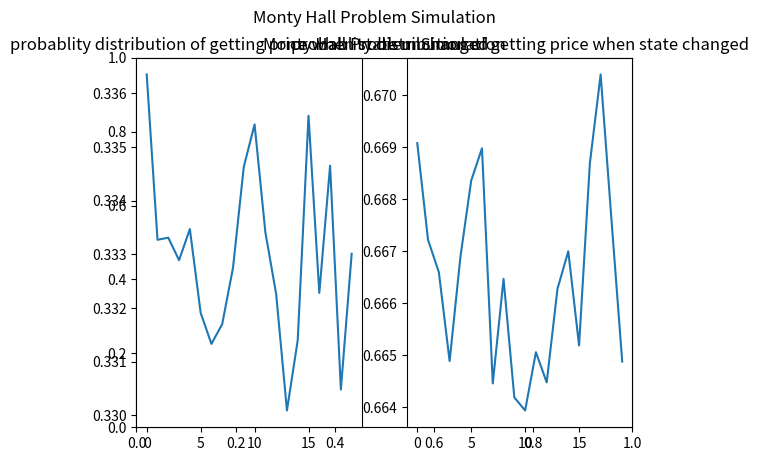

Reproduce this figure in Python.
import random  # We need the random module to select integers in [1,3] randomly
from matplotlib import pyplot as plt

def pick_door():
    """
    Function to pick a door. Returns an integer 1, 2, or 3 at random.
    """
    return random.randint(1, 3)


class MontyHall:
    """
    Class to model the Monty Hall problem.
    """

    def __init__(self):
        """
        Creates an instance of the Monty Hall problem. This will be called
        automatically when the class is formed.
        """
        # Pick a prize door randomly and store as a variable.
        self.prize_door = pick_door()
        # We'll create variables for the selected door and removed door as
        # well, but we won't set them just yet.
        self.selected_door = None
        self.removed_door = None

    def select_door(self):
        """
        Randomly selects a door for the contestant.
        """
        self.selected_door = pick_door()

    def remove_door(self):
        """
        This is how the host removes a (non-prize/non-selected) door..
        """
        # Pick a door at random.
        d = pick_door()
        # If that door is the prize door or the contestant's door, re-pick.
        while d == self.selected_door or d == self.prize_door:
            d = pick_door()
        # set the removed door to d
        self.removed_door = d

    def switch_choice(self):
        """
        Switches the selected door once a non-prize door is removed.
        """
        # 1+2+3=6. There's only one choice of door if we switch our selection.
        self.selected_door = 6 - self.selected_door - self.removed_door

    def user_wins(self):
        """
        Determine if the user wins. Return true on win, false on lose.
        """
        if self.selected_door == self.prize_door:
            return True
        else:
            return False

    def run_game(self, switch=True):
        """
        Once a problem is initialized, run the game.

        'switch' determines if the user changes selection during the game.
        """
        # The user selects a door.
        self.select_door()
        # The host removes a door.
        self.remove_door()
        # The user can switch selection of doors.
        if switch:
            self.switch_choice()
        # Determine if the user wins.
        return self.user_wins()


# Now, we'll run the game. When asked if we want to switch door selection when
# the door is removed by the host, we'll say 'yes' and switch our choice of
# door. We'll run that experiment one million times, always switching choice
# when given the chance. Here's what that looks like:

grandwins = 0
mode_1 = []
mode_0 = []
for j in range(20):
    wins, losses = 0, 0
    for i in range(100000):
        # make an instance of the game, call it 'm'
        m = MontyHall()
        # run the game and switch choice of door.
        if m.run_game(switch=True):
            # a return value of True means we've won
            wins += 1
        else:
            # a return value of False means we've lost
            losses += 1
    grandwins = wins/100000
    mode_1.append(grandwins)

# Now that the game has been run one million times, compute/display stats.
perc_win = 100.0 * grandwins

print ("\nOne million Monty Hall games (with switching):")
print ("  won:", wins, "games")
print("  lost:", losses, "games")
print("  odds: %.2f%% winning percentage" % perc_win)

# Now, we'll run the game one million times and always stick to our original
# door selection every single time.
grandwins = 0
for j in range(20):
    wins, losses = 0, 0
    for i in range(100000):
        # make an instance of the game, call it 'm'
        m = MontyHall()
        # run the game and switch choice of door.
        if m.run_game(switch=False):
            # a return value of True means we've won
            wins += 1
        else:
            # a return value of False means we've lost
            losses += 1
    grandwins = wins / 100000
    mode_0.append(grandwins)

# Now that the game has been run one million times, compute/display stats.
perc_win = 100.0 * grandwins

print("\nOne million Monty Hall games (staying with original choice):")
print("  won:", wins, "games")
print("  lost:", losses, "games")
print("  odds: %.2f%% winning percentage\n" % perc_win)

plt.suptitle('Monty Hall Problem Simulation ')
plt.title('Monty Hall Problem Simulation')
plt.subplot(121)
plt.title('probablity distribution of getting price when state unchanged')
plt.plot(range(20),mode_0)

plt.subplot(122)
plt.title('probablity distribution of getting price when state changed')
plt.plot(range(20),mode_1)
plt.show()
